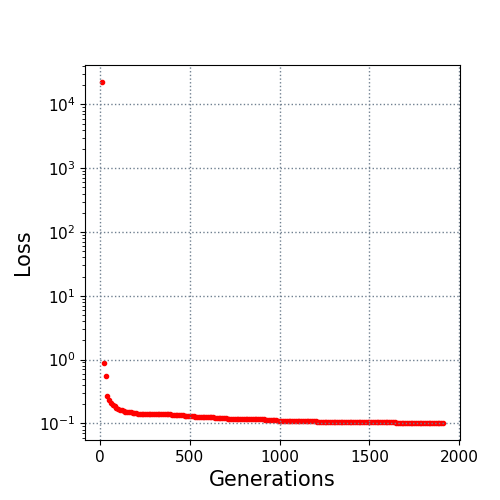

The file beside this chart, header and first rows:
10.0, 22397.331519
20.0, 0.8942
30.0, 0.5606
40.0, 0.2728
50.0, 0.2283
60.0, 0.2095
70.0, 0.1944
80.0, 0.1843
90.0, 0.1757
100.0, 0.1676
110.0, 0.1625
120.0, 0.1614
130.0, 0.1551
140.0, 0.1509
150.0, 0.1506
160.0, 0.1504
170.0, 0.1488
180.0, 0.1471
190.0, 0.1466
200.0, 0.1447
210.0, 0.1416
220.0, 0.1411
230.0, 0.1411
240.0, 0.1411
250.0, 0.1399
260.0, 0.1393
270.0, 0.1389
280.0, 0.1387
290.0, 0.1387
300.0, 0.1387
310.0, 0.1387
320.0, 0.1387
330.0, 0.1386
340.0, 0.1386
350.0, 0.1386
360.0, 0.1386
370.0, 0.1386
380.0, 0.1382
390.0, 0.1382
400.0, 0.1375
410.0, 0.1361
420.0, 0.1361
430.0, 0.1348
440.0, 0.1347
450.0, 0.1345
460.0, 0.1338
470.0, 0.1326
480.0, 0.1326
490.0, 0.1326
500.0, 0.1305
510.0, 0.1292
520.0, 0.1286
530.0, 0.1259
540.0, 0.1252
550.0, 0.125
560.0, 0.125
570.0, 0.125
580.0, 0.125
590.0, 0.1239
600.0, 0.1239
610.0, 0.1239
... 130 more rows
